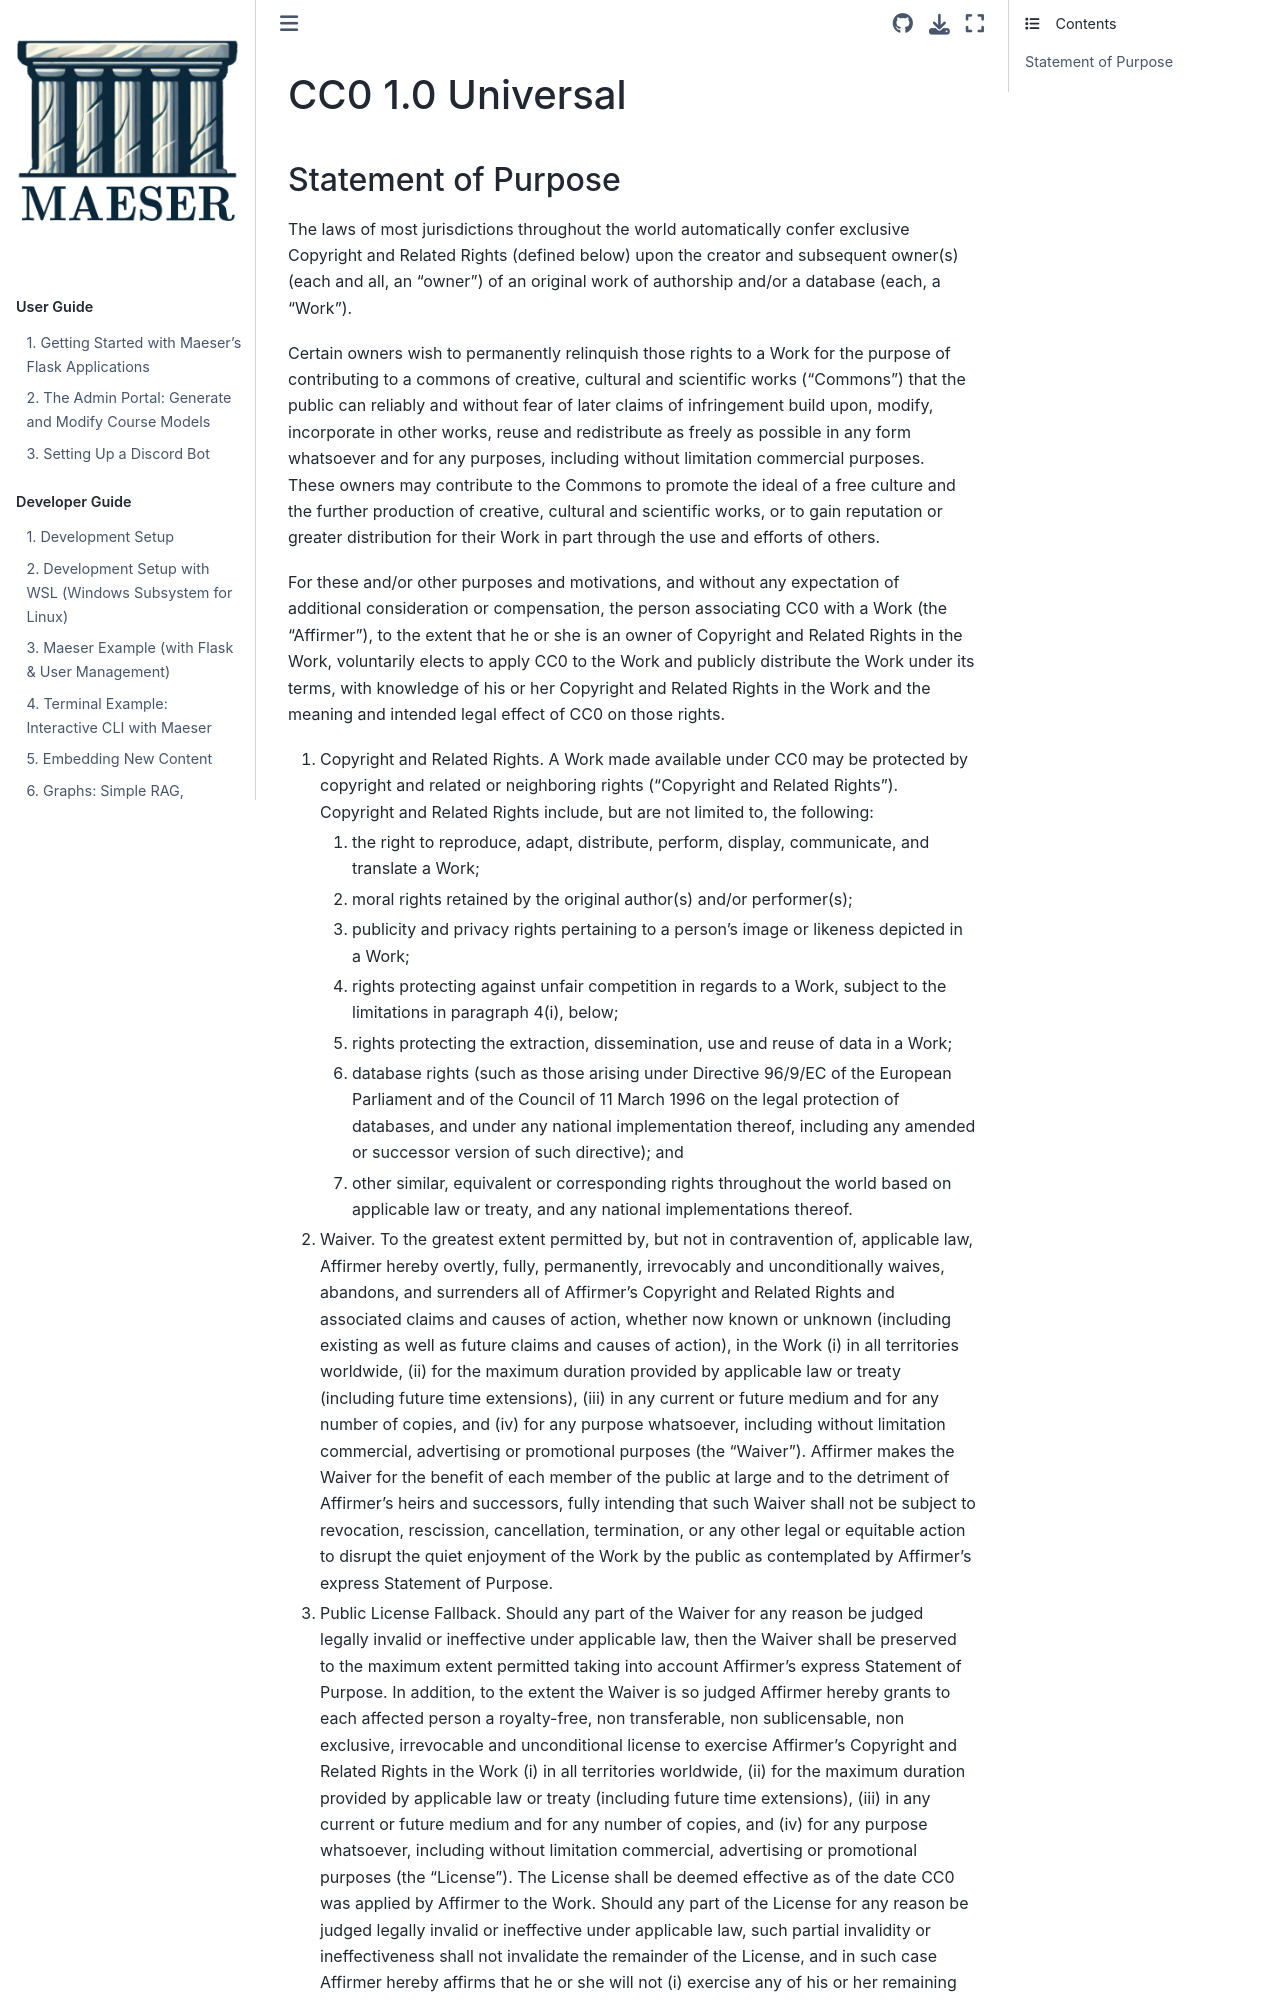

repository: byu-cpe/Maeser · page: legal/CC0.html · generator: sphinx

# CC0 1.0 Universal

## Statement of Purpose

The laws of most jurisdictions throughout the world automatically confer
exclusive Copyright and Related Rights (defined below) upon the creator and
subsequent owner(s) (each and all, an “owner”) of an original work of
authorship and/or a database (each, a “Work”).

Certain owners wish to permanently relinquish those rights to a Work for the
purpose of contributing to a commons of creative, cultural and scientific works
(“Commons”) that the public can reliably and without fear of later claims of
infringement build upon, modify, incorporate in other works, reuse and
redistribute as freely as possible in any form whatsoever and for any purposes,
including without limitation commercial purposes. These owners may contribute
to the Commons to promote the ideal of a free culture and the further
production of creative, cultural and scientific works, or to gain reputation or
greater distribution for their Work in part through the use and efforts of
others.

For these and/or other purposes and motivations, and without any expectation of
additional consideration or compensation, the person associating CC0 with a
Work (the “Affirmer”), to the extent that he or she is an owner of Copyright
and Related Rights in the Work, voluntarily elects to apply CC0 to the Work and
publicly distribute the Work under its terms, with knowledge of his or her
Copyright and Related Rights in the Work and the meaning and intended legal
effect of CC0 on those rights.

1. Copyright and Related Rights. A Work made available under CC0 may be
   protected by copyright and related or neighboring rights (“Copyright and
   Related Rights”). Copyright and Related Rights include, but are not limited
   to, the following:
   1. the right to reproduce, adapt, distribute, perform, display, communicate,
      and translate a Work;
   2. moral rights retained by the original author(s) and/or performer(s);
   3. publicity and privacy rights pertaining to a person’s image or likeness
      depicted in a Work;
   4. rights protecting against unfair competition in regards to a Work,
      subject to the limitations in paragraph 4(i), below;
   5. rights protecting the extraction, dissemination, use and reuse of data in
      a Work;
   6. database rights (such as those arising under Directive 96/9/EC of the
      European Parliament and of the Council of 11 March 1996 on the legal
      protection of databases, and under any national implementation thereof,
      including any amended or successor version of such directive); and
   7. other similar, equivalent or corresponding rights throughout the world
      based on applicable law or treaty, and any national implementations
      thereof.

2. Waiver. To the greatest extent permitted by, but not in contravention of,
   applicable law, Affirmer hereby overtly, fully, permanently, irrevocably and
   unconditionally waives, abandons, and surrenders all of Affirmer’s Copyright
   and Related Rights and associated claims and causes of action, whether now
   known or unknown (including existing as well as future claims and causes of
   action), in the Work (i) in all territories worldwide, (ii) for the maximum
   duration provided by applicable law or treaty (including future time
   extensions), (iii) in any current or future medium and for any number of
   copies, and (iv) for any purpose whatsoever, including without limitation
   commercial, advertising or promotional purposes (the “Waiver”). Affirmer
   makes the Waiver for the benefit of each member of the public at large and
   to the detriment of Affirmer’s heirs and successors, fully intending that
   such Waiver shall not be subject to revocation, rescission, cancellation,
   termination, or any other legal or equitable action to disrupt the quiet
   enjoyment of the Work by the public as contemplated by Affirmer’s express
   Statement of Purpose.
